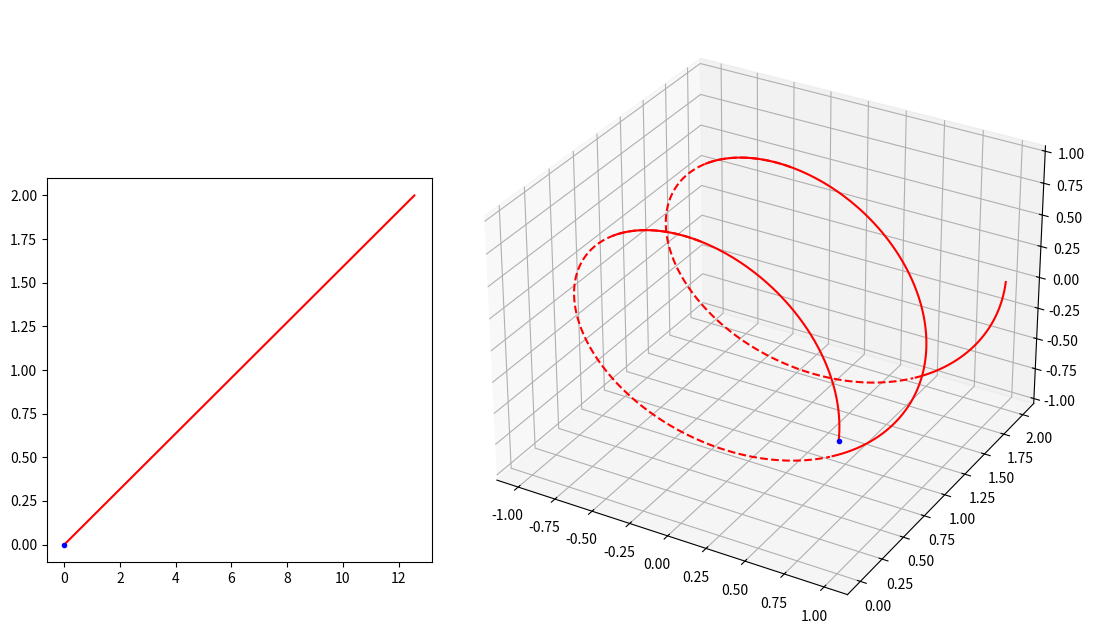

Here is the Python script that generated this plot: (Note: this script raises an exception after producing the figure.)
"""
2020年11月24日 FIXED 禁止修改
用于 books\cct\CCT几何分析并解决rib宽度问题.md

增加坐标 x y z

gif 压缩：https://gifcompressor.com/zh/
"""

import matplotlib.pyplot as plt
from matplotlib import cm
import numpy as np
import matplotlib.animation as animation

fig = plt.figure(figsize=(11,4.8))
# 绝对坐标系，确定绘图板位置
ax = plt.axes([0.15, 0.10, 0.35, 0.80])
ax3 = plt.axes([0.5, -0.05, 0.6, 1.3], projection="3d")

# 圆柱半径
r = 1.0
# 圆柱长度
length = 3.0
# 圆柱圆周方向分段
ksi_number = 500
# 圆柱轴向分段 注意 Y 方向是圆柱轴向
z_number = 500

# 螺线
number = 720
theta_steps = np.linspace(0, 2 * 2 * np.pi, number)
z0 = 1.0
# 二维螺线
x2 = theta_steps
y2 = z0 / (2 * np.pi) * theta_steps
# 三维螺线
x3 = r * np.cos(theta_steps)
z3 = r * np.sin(theta_steps)
y3 = y2

ax.plot(x2, y2, "r-")
ax3.plot(x3[0 : 90 + 40], y3[0 : 90 + 40], z3[0 : 90 + 40], "r-")
ax3.plot(x3[90:300], y3[90:300], z3[90:300], "r--")
ax3.plot(x3[300 : 450 + 40], y3[300 : 450 + 40], z3[300 : 450 + 40], "r-")
ax3.plot(x3[450:660], y3[450:660], z3[450:660], "r--")
ax3.plot(x3[660:], y3[660:], z3[660:], "r-")

# 动画绘制
if True:
    (point_ani_2d,) = ax.plot(x2[0], y2[0], "b.")
    (point_ani_3d,) = ax3.plot(x3[0], y3[0], z3[0], "b.")

    def update_2d(index):
        point_ani_2d.set_data(x2[index], y2[index])
        return point_ani_2d

    def update_3d(index):
        point_ani_3d.set_data(x3[index], y3[index])
        point_ani_3d.set_3d_properties(z3[index])
        return point_ani_3d
    
    def update(index):
        update_2d(index)
        update_3d(index)
        return point_ani_2d,point_ani_3d


    ani = animation.FuncAnimation(
        fig, update, np.arange(0, number, 2), interval=10, blit=True
    )


# 二维面板设置
if True:
    ax.spines["bottom"].set_position(("data", 0))
    ax.spines["left"].set_position(("data", 0))
    ax.spines["right"].set_color("none")
    ax.spines["top"].set_color("none")

    ax.set_xlim(-2.5 * 2 * np.pi, 2.5 * 2 * np.pi)
    ax.set_ylim(-4, 4)

    ax.text(15,-1,"θ",fontsize=15)
    ax.text(1,4,"z",fontsize=15)

# 绘制三维圆柱 （2020年11月24日 加上视角）
if True:
    # 定义三维数据
    ksi_steps = np.linspace(0, 2 * np.pi, ksi_number)
    # 圆柱数据
    xx = r * np.cos(ksi_steps)
    zz = r * np.sin(ksi_steps)
    yy = np.linspace(0, length, z_number)
    X, Y = np.meshgrid(xx, yy)
    Z, _ = np.meshgrid(zz, yy)

    # 圆柱作图
    ax3.plot_surface(X, Y, Z, color="blue", alpha=0.1)
    ax3.plot_wireframe(X, Y, Z, rstride=100, cstride=125, color="grey", alpha=0.1)

    # 扩大图形范围，让圆柱长一点
    ax3.plot3D(-2, 0, -2)
    ax3.plot3D(2, 0, 2)

    # 坐标
    ax3.plot3D([0, r*2], [0, 0], [0, 0], color="k", lw=0.8)
    ax3.plot3D([0, 0], [0, 0], [0, r*2], color="k", lw=0.8)
    ax3.plot3D([0, 0], [0, length], [0, 0], color="k", lw=0.8)

    plt.axis("off")
    ax3.w_xaxis.set_pane_color((1.0, 1.0, 1.0, 1.0))

    # 设置摄像机位置（实际上是设置坐标轴范围）
    ax3.set_xlim3d(-1.5,1.5)
    ax3.set_ylim3d(0.5,3.5)
    ax3.set_zlim3d(-1.2,1.2)

    # 文字
    ax3.text(0,3,0,'z',(0,1,0),fontsize=15)
    ax3.text(2*r,0,0,'y',(1,0,0),fontsize=15)
    ax3.text(0,0,r*2,'x',(0,0,0),fontsize=15)



# 保存动画
ani.save('books\cct\img\C01左二维有圆柱三维_螺线_动画.gif', writer='imagemagick', fps=100)
plt.show()